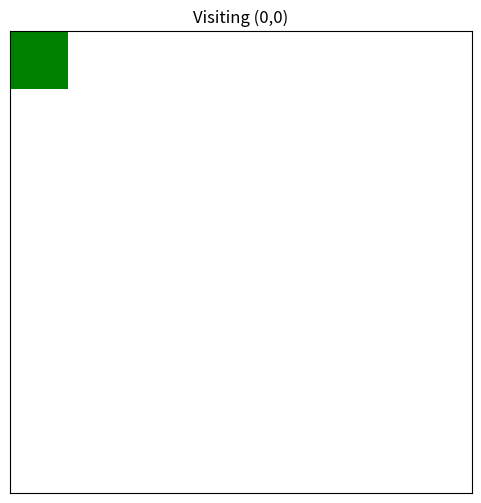
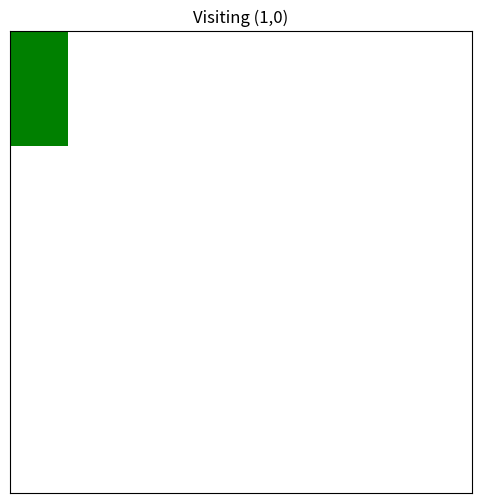
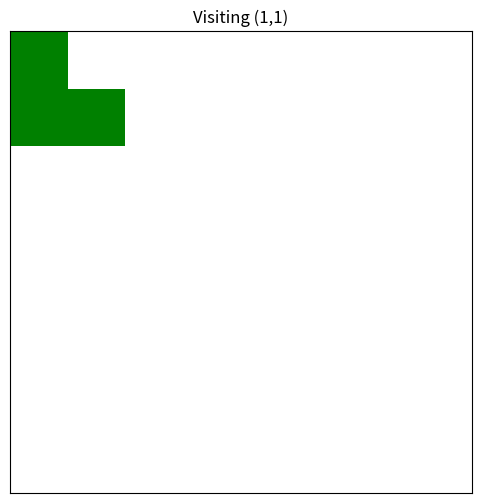
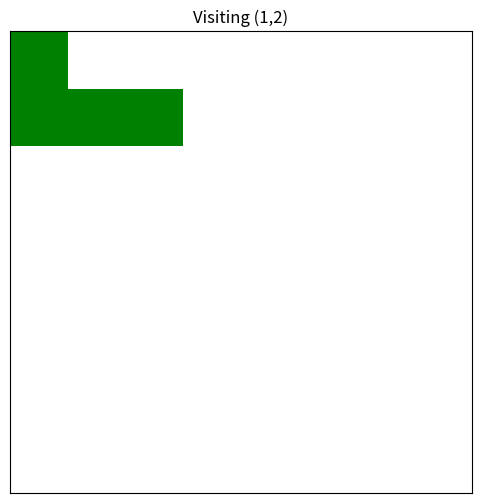
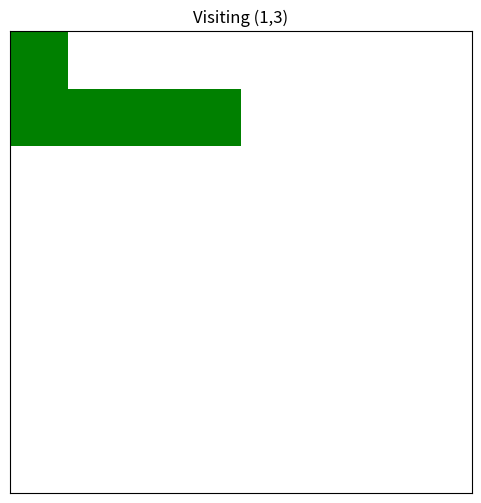
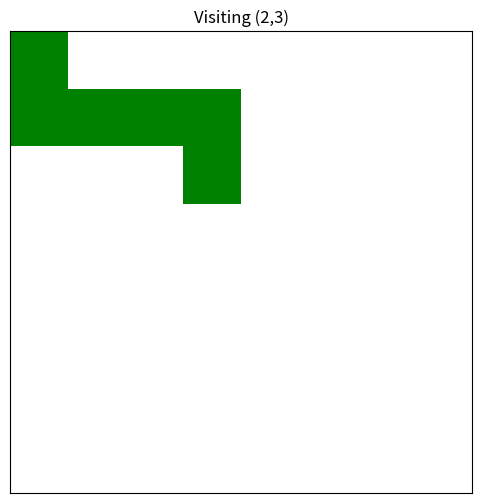
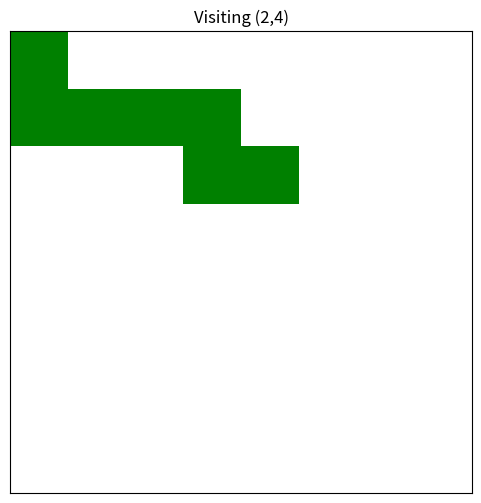
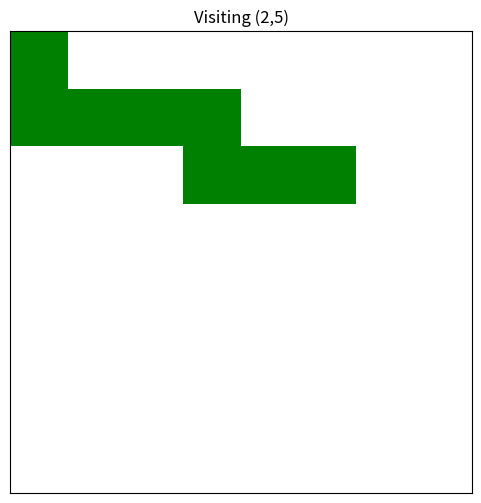
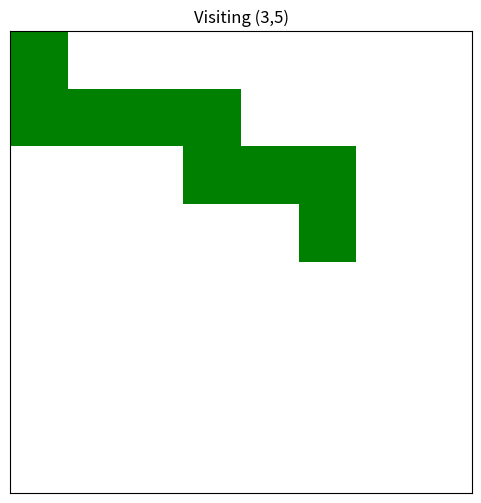
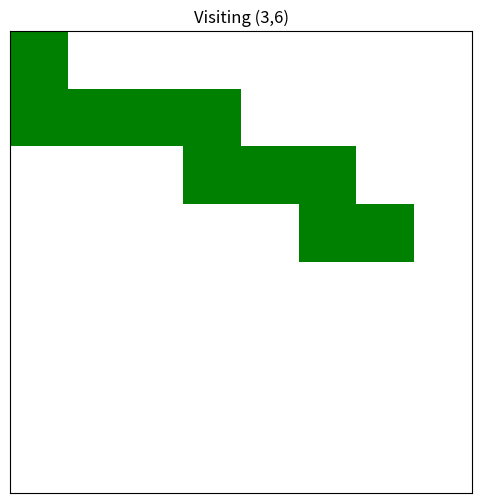
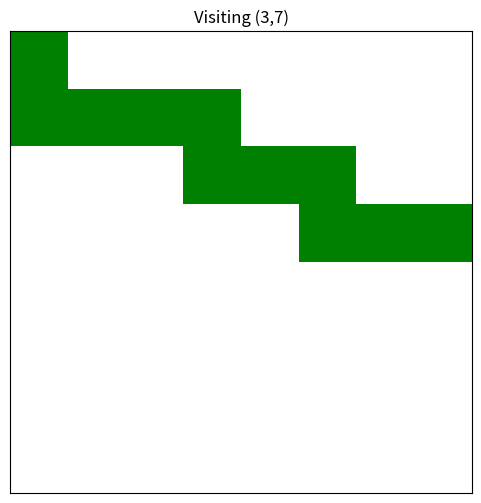
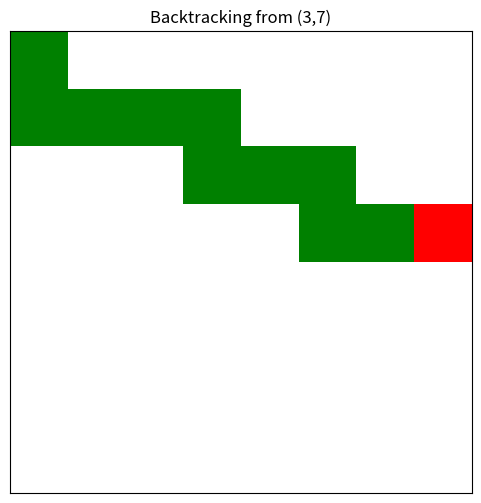
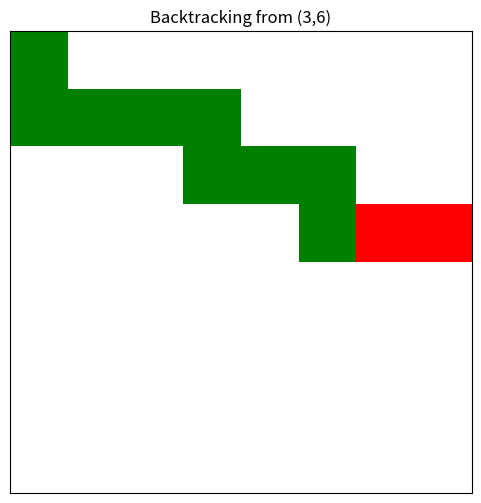
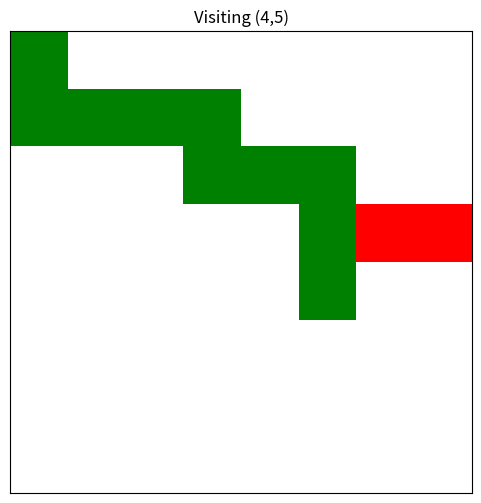
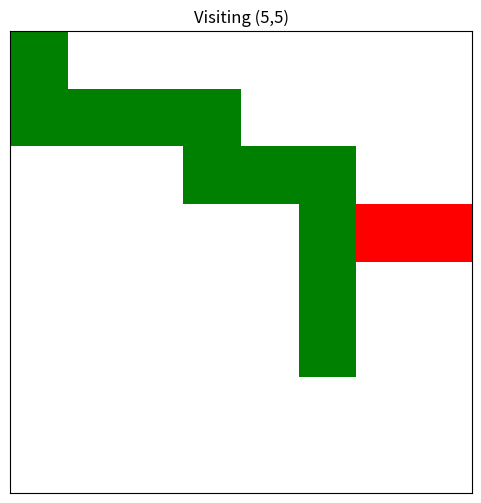
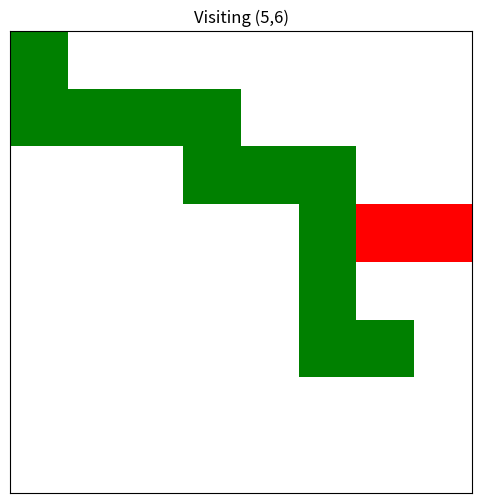

The matplotlib source for these figures, in order:
# Assignment 07: Maze Solving Using Backtracking Algorithm
import matplotlib.pyplot as plt
import time

maze = [
    [1, 0, 0, 0, 0, 1, 1, 0],
    [1, 1, 1, 1, 0, 1, 0, 1],
    [0, 0, 0, 1, 1, 1, 0, 0],
    [1, 1, 1, 1, 0, 1, 1, 1],
    [0, 1, 0, 0, 0, 1, 0, 0],
    [1, 1, 1, 0, 1, 1, 1, 0],
    [0, 0, 1, 0, 1, 0, 1, 1],
    [1, 1, 1, 1, 1, 0, 0, 1]
]

N = len(maze)

solution = [[0] * N for _ in range(N)]

def is_safe(x, y):
    return 0 <= x < N and 0 <= y < N and maze[x][y] == 1

def show_board(title=""):
    cmap = plt.cm.colors.ListedColormap(["white", "green", "red"])
    plt.imshow(solution, cmap=cmap, origin="upper", vmin=0, vmax=2)
    plt.title(title)
    plt.xticks([])
    plt.yticks([])
    plt.pause(0.35)
    plt.clf()

def solve_maze(x, y):
    if x == N - 1 and y == N - 1 and maze[x][y] == 1:
        solution[x][y] = 1
        show_board("Goal reached!")
        return True

    if is_safe(x, y) and solution[x][y] == 0:
        solution[x][y] = 1
        show_board(f"Visiting ({x},{y})")

        if solve_maze(x, y + 1): return True   # right
        if solve_maze(x + 1, y): return True   # down
        if solve_maze(x, y - 1): return True   # left
        if solve_maze(x - 1, y): return True   # up

        solution[x][y] = 2
        show_board(f"Backtracking from ({x},{y})")
        return False

    return False

plt.figure(figsize=(6, 6))
if solve_maze(0, 0):
    print("Path found!")
else:
    print("No path exists.")
plt.close()
